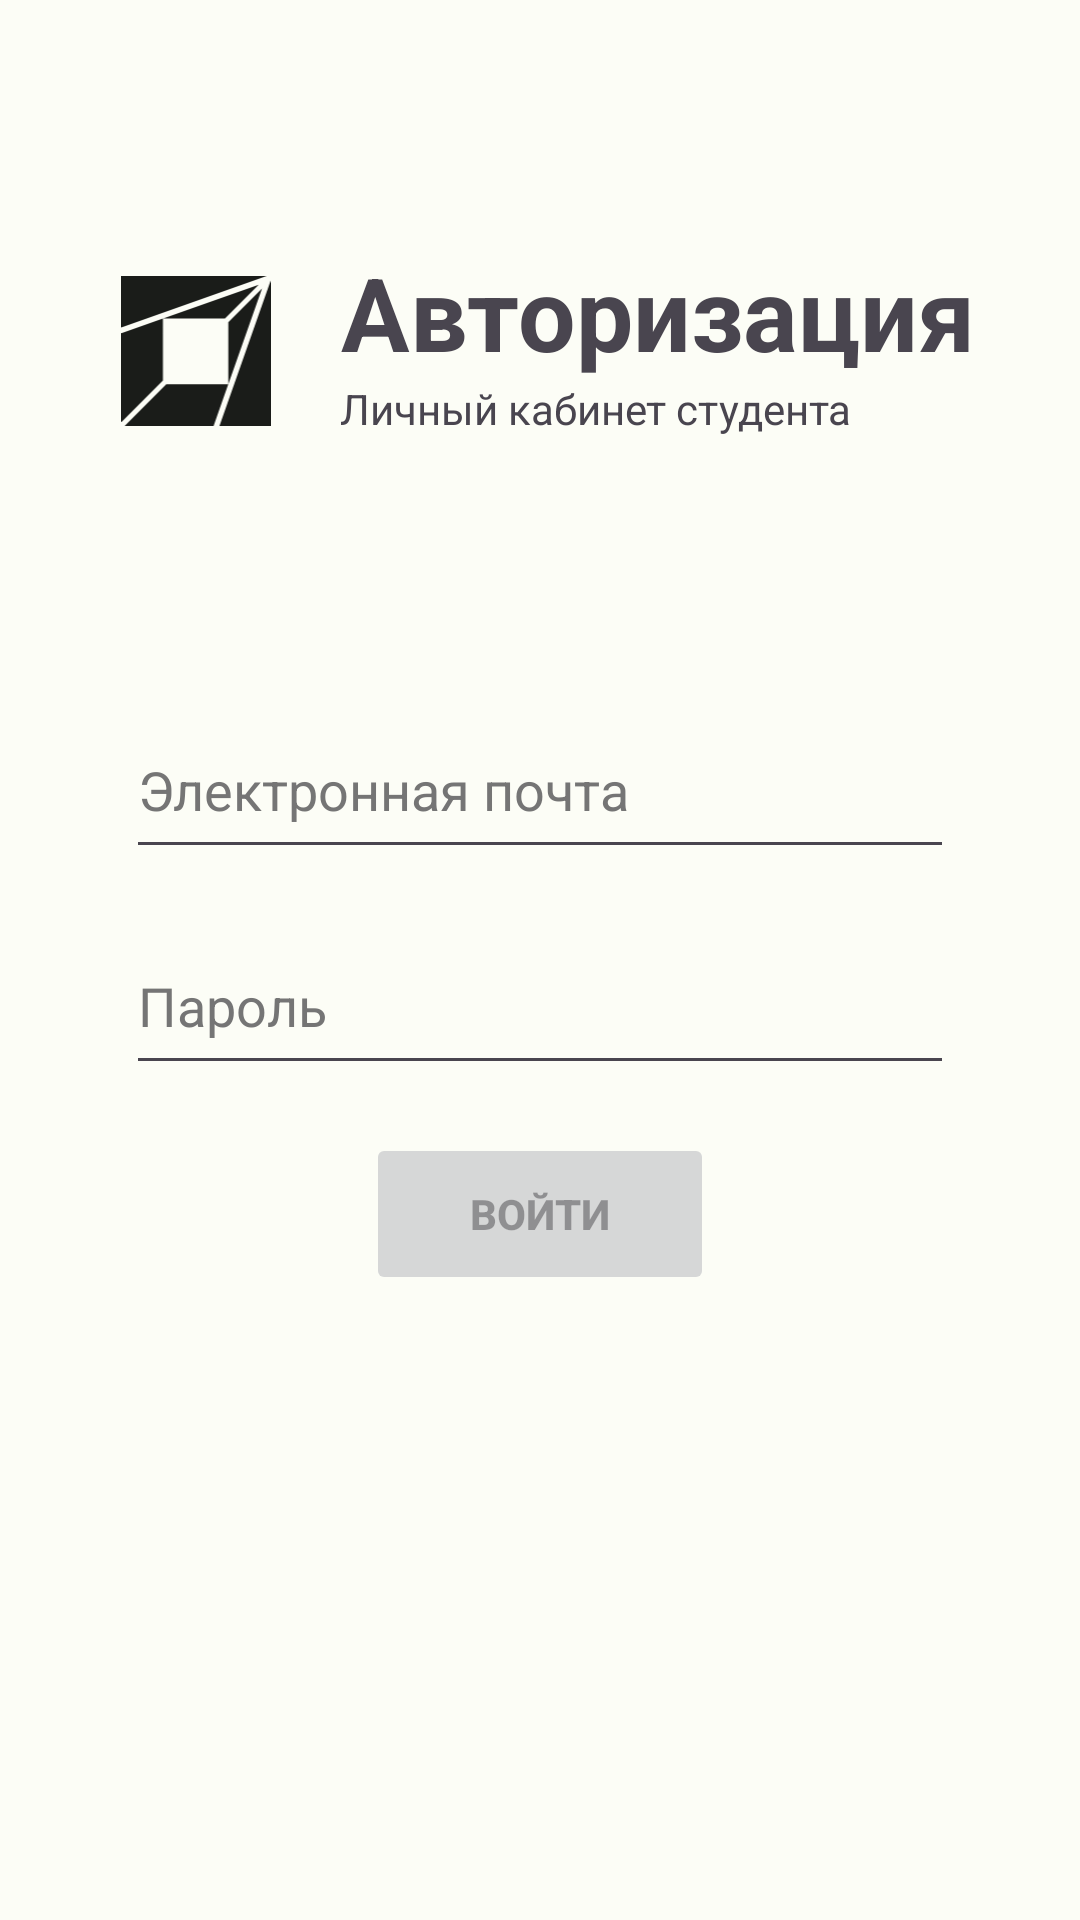

Android layout source for this screen:
<!-- AndroidManifest.xml: application theme Theme.NSTUMobile -->
<!-- res/layout/activity_login.xml -->
<?xml version="1.0" encoding="utf-8"?>
<androidx.constraintlayout.widget.ConstraintLayout xmlns:android="http://schemas.android.com/apk/res/android"
    xmlns:app="http://schemas.android.com/apk/res-auto"
    xmlns:tools="http://schemas.android.com/tools"
    android:layout_width="match_parent"
    android:layout_height="match_parent">

    <ScrollView
        android:id="@+id/scrollView3"
        android:layout_width="wrap_content"
        android:layout_height="wrap_content"
        android:layout_marginTop="30dp"
        app:layout_constraintBottom_toBottomOf="parent"
        app:layout_constraintEnd_toEndOf="parent"
        app:layout_constraintStart_toStartOf="parent"
        app:layout_constraintTop_toTopOf="parent">

        <LinearLayout
            android:layout_width="match_parent"
            android:layout_height="wrap_content"
            android:layout_gravity="center"
            android:orientation="vertical">

            <EditText
                android:id="@+id/login"
                android:layout_width="276dp"
                android:layout_height="56dp"
                android:autofillHints=""
                android:ems="10"
                android:hint="Электронная почта"
                android:inputType="textEmailAddress"
                android:minHeight="48dp"
                android:textColorHint="#757575"
                tools:ignore="SpeakableTextPresentCheck" />

            <Space
                android:layout_width="match_parent"
                android:layout_height="16dp" />

            <EditText
                android:id="@+id/password"
                android:layout_width="match_parent"
                android:layout_height="56dp"
                android:autofillHints=""
                android:ems="10"
                android:hint="Пароль"
                android:inputType="textPassword"
                android:minHeight="48dp"
                android:textColorHint="#757575"
                tools:ignore="SpeakableTextPresentCheck" />

            <Button
                android:id="@+id/login_button"
                android:layout_width="match_parent"
                android:layout_height="54dp"
                android:layout_marginLeft="80dp"
                android:layout_marginTop="16dp"
                android:layout_marginRight="80dp"
                android:layout_marginBottom="5dp"
                android:enabled="false"
                android:text="Войти"
                android:textStyle="bold" />
        </LinearLayout>
    </ScrollView>

    <ProgressBar
        android:id="@+id/progressBarLogin"
        style="?android:attr/progressBarStyle"
        android:layout_width="wrap_content"
        android:layout_height="wrap_content"
        android:layout_marginBottom="70dp"
        android:visibility="invisible"
        app:layout_constraintBottom_toBottomOf="parent"
        app:layout_constraintEnd_toEndOf="parent"
        app:layout_constraintHorizontal_bias="0.498"
        app:layout_constraintStart_toStartOf="parent" />

    <LinearLayout
        android:layout_width="wrap_content"
        android:layout_height="wrap_content"
        android:layout_marginStart="1dp"
        android:layout_marginEnd="1dp"
        android:orientation="horizontal"
        app:layout_constraintBottom_toTopOf="@+id/scrollView3"
        app:layout_constraintEnd_toEndOf="parent"
        app:layout_constraintStart_toStartOf="parent"
        app:layout_constraintTop_toTopOf="parent">

        <ImageView
            android:id="@+id/imageView"
            android:layout_width="60dp"
            android:layout_height="60dp"
            android:layout_gravity="center_vertical"
            android:layout_weight="1"
            android:padding="5dp"
            app:srcCompat="@drawable/nstulogo"
            app:tint="?attr/colorOnBackground" />

        <Space
            android:layout_width="18dp"
            android:layout_height="wrap_content"
            android:layout_weight="1" />

        <LinearLayout
            android:layout_width="wrap_content"
            android:layout_height="wrap_content"
            android:layout_gravity="center_vertical"
            android:orientation="vertical">

            <TextView
                android:id="@+id/textView7"
                android:layout_width="wrap_content"
                android:layout_height="wrap_content"
                android:gravity="center_horizontal"
                android:text="Авторизация"
                android:textAppearance="@style/TextAppearance.AppCompat.Display1"
                android:textStyle="normal|bold" />

            <TextView
                android:id="@+id/textView3"
                android:layout_width="wrap_content"
                android:layout_height="wrap_content"
                android:layout_marginBottom="7dp"
                android:text="Личный кабинет студента" />
        </LinearLayout>
    </LinearLayout>

</androidx.constraintlayout.widget.ConstraintLayout>
<!-- resources referenced by this layout -->
<resources>
  <!-- drawable nstulogo (drawable) -->
  <vector xmlns:android="http://schemas.android.com/apk/res/android"
      android:width="324.74dp"
      android:height="326dp"
      android:viewportWidth="324.74"
      android:viewportHeight="326">
    <path
        android:pathData="M97.73,235.49 L7.21,326H200.6l31.91,-90.51ZM232.64,100.57V235.1l73.3,-207.82ZM213.32,326H324.74V10.05Z"
        android:fillColor="#302929"/>
    <path
        android:pathData="M232.5,235.49l0.15,-0.39l0,0.39l-0.15,0z"
        android:fillColor="#302929"/>
    <path
        android:pathData="M90.51,227.28 L0,317.79V124.41L90.51,92.5ZM225.43,92.36H90.9l207.82,-73.3ZM0,111.69V0.27H316Z"
        android:fillColor="#302929"/>
    <path
        android:pathData="M90.51,92.5l0.39,-0.14l-0.39,0l0,0.14z"
        android:fillColor="#302929"/>
    <path
        android:pathData="M316.25,0l-1.08,1.09l0.39,-1.09l0.69,0z"
        android:fillColor="#302929"/>
  </vector>
  <color name="md_theme_light_primary">#9C404B</color>
  <color name="md_theme_dark_inverseSurface">#ECE0DF</color>
  <color name="md_theme_light_primaryContainer">#FFDADB</color>
  <color name="md_theme_light_onPrimaryContainer">#40000E</color>
  <color name="md_theme_light_secondary">#765658</color>
  <color name="md_theme_light_onSecondary">#FFFFFF</color>
  <color name="md_theme_light_secondaryContainer">#FFDADB</color>
  <color name="md_theme_light_onSecondaryContainer">#2C1517</color>
  <color name="md_theme_light_tertiary">#775930</color>
  <color name="md_theme_light_onTertiary">#FFFFFF</color>
  <color name="md_theme_light_tertiaryContainer">#FFDDB4</color>
  <color name="md_theme_light_onTertiaryContainer">#291800</color>
  <color name="md_theme_light_error">#BA1A1A</color>
  <color name="md_theme_light_errorContainer">#FFDAD6</color>
  <color name="md_theme_light_onError">#FFFFFF</color>
  <color name="md_theme_light_onErrorContainer">#410002</color>
  <color name="md_theme_light_background">#FFFBFF</color>
  <color name="md_theme_light_onBackground">#201A1A</color>
  <color name="md_theme_light_surface">#FFFBFF</color>
  <color name="md_theme_light_onSurface">#201A1A</color>
  <color name="md_theme_light_surfaceVariant">#F4DDDE</color>
  <color name="md_theme_light_onSurfaceVariant">#524344</color>
  <color name="md_theme_light_outline">#857373</color>
  <color name="md_theme_light_inverseOnSurface">#FBEEED</color>
  <color name="md_theme_light_inverseSurface">#362F2F</color>
  <color name="md_theme_light_inversePrimary">#FFB2B7</color>
</resources>
